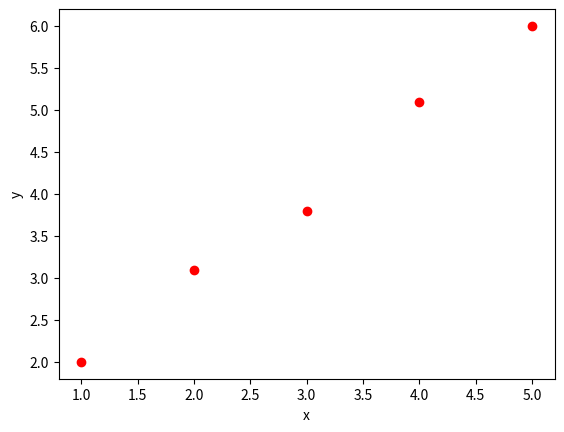

This chart was generated by the following Python code:
import matplotlib.pyplot as plt
# plt.xlim(xmax=6, xmin=0)
# plt.ylim(ymax=7, ymin=0)
plt.yticks([1, 1.5, 2, 2.5, 3, 3.5, 4, 4.5, 5, 5.5, 6, 6.5, 7])
plt.xticks([1, 1.5, 2, 2.5, 3, 3.5, 4, 4.5, 5, 5.5, 6])
plt.xlabel("x")
plt.ylabel("y")
plt.plot([1, 2, 3, 4, 5], [2, 3.1, 3.8, 5.1, 6], 'ro')
plt.show()
